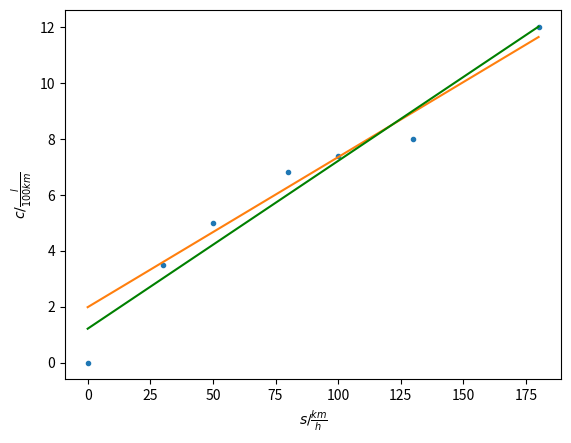
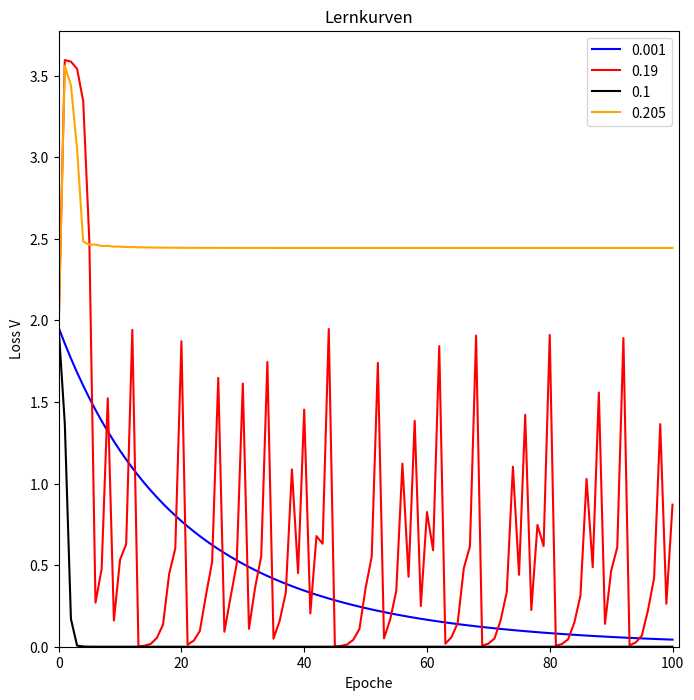
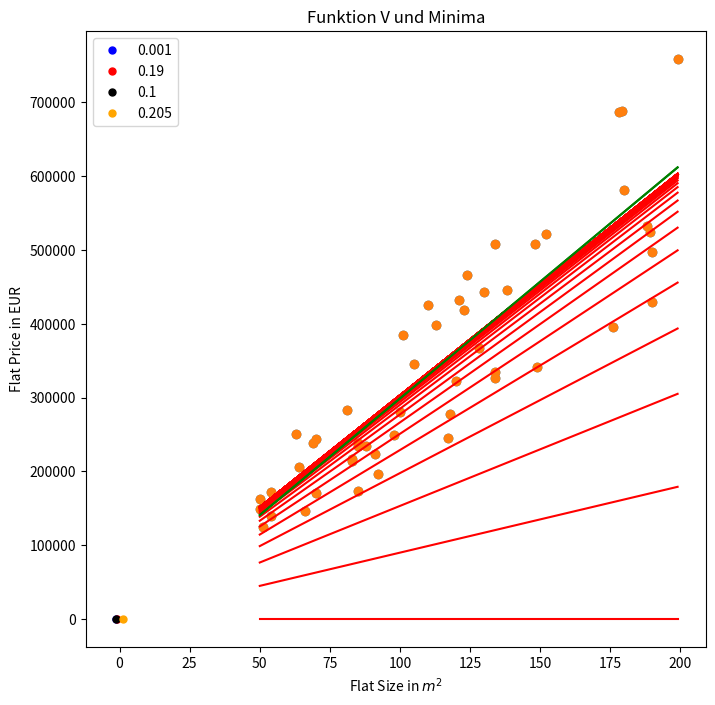
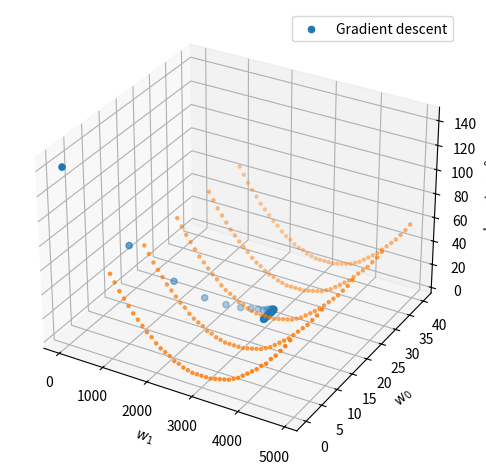
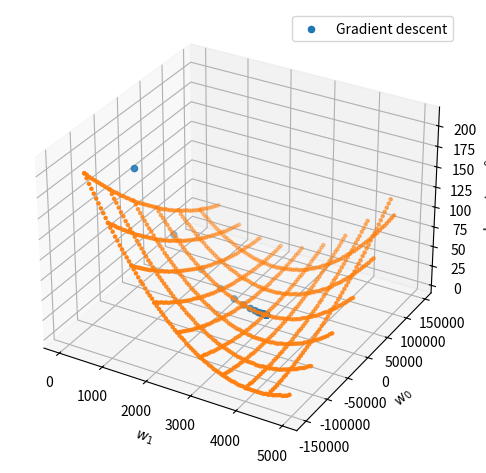

Write the Python code that produced these figures, in order.
import numpy as np
import matplotlib.pyplot as plt
%matplotlib inline

def update(w1, w0, alpha, s, c):
  n = len(s)
  dw1 = 1/n*np.sum((w0 + w1*s - c)*s)
  dw0 = 1/n*np.sum(w0 + w1*s - c)

  w1 = w1 - alpha*dw1
  w0 = w0 - alpha*dw0

  return w1, w0


s = np.array([0, 30, 50, 80, 100, 130, 180])
c = np.array([0, 3.5, 5.0, 6.8, 7.4, 8.0, 12.0])

iterations = 100

# Startwerte
w1 = 2
w0 = 2

# Lernrate
alpha = 0.0001

for i in range(iterations):
  w1, w0 = update(w1, w0, alpha, s, c)

print(f"Numerische Lösung: c = {w1:.2f}s + {w0:.2f}")

# Optimale Lösung (Aufgabe 2.4)
bestw1 = (np.mean(c*s) - np.mean(c)*np.mean(s))/(np.mean(s**2) - np.mean(s)**2)
bestw0 = np.mean(c) - bestw1*np.mean(s)

print(f"Optimale Lösung: c = {bestw1:.2f}s + {bestw0:.2f} (grün)")

plt.figure()
plt.xlabel(r"$s/\frac{km}{h}$")
plt.ylabel(r"$c/\frac{l}{100km}$")
plt.plot(s, c, '.')
plt.plot(s, s*w1 + w0)
plt.plot(s, s*bestw1 + bestw0, color="green") # Optimale Lösung (Aufgabe 2.4)
plt.show()


import numpy as np
import matplotlib.pyplot as plt
%matplotlib inline

def update2(x, a, b, c, d, alpha):
  x = x - alpha*(4*a*x**3 + 2*b*x + c)

  return x

def V(x, a, b, c, d):
  return a*x**4 + b*x**2 + c*x + d

# TODO: Change to right parameters.
a = 1
b = -3
c = 1
d = 3.514

x0 = -1.75
iterations = 101
alphas = np.array([0.001, 0.19, 0.1, 0.205])

losses = np.empty(shape=(iterations, len(alphas)))
results = np.empty(len(alphas))

for j in range(len(alphas)):
  x = x0
  alpha = alphas[j]
  for i in range(iterations):
    losses[i, j] = V(x, a, b, c, d)
    if i != iterations - 1:
      x = update2(x, a, b, c, d, alpha)
  results[j] = x

for j in range(len(alphas)):
  print(100*"-")
  print("Alpha: ", alphas[j])
  print("xmin: ", results[j])
  print("Loss: ", V(results[j], a, b, c, d))

colors = {
    0.001: "blue",
    0.19: "red",
    0.1: "black",
    0.205: "orange"
}

plt.figure(figsize=(8, 8))
plt.title("Lernkurven")
plt.xlabel("Epoche")
plt.ylabel("Loss V")
plt.xlim(0, iterations)

for i in range(len(alphas)):
  alpha = alphas[i]
  plt.plot(range(iterations), losses[:, i], label=str(alpha), color=colors[alpha])

plt.legend()
plt.ylim(bottom=0)
plt.show()

plt.figure(figsize=(8, 8))
plt.title("Funktion V und Minima")
plt.xlabel("x")
plt.ylabel("V(x)")

xs = np.linspace(-2, 2, 100)
ys = V(xs, a, b, c, d)

plt.plot(xs, ys)

for j in range(len(alphas)):
  alpha = alphas[j]
  xmin = results[j]
  vxmin = V(xmin, a, b, c, d)
  plt.plot(xmin, vxmin, marker='.', linestyle="None", label=str(alpha), color=colors[alpha], ms=10)
plt.legend()
plt.show()

import math
import random
import matplotlib.pyplot as plt

num = 50
sizes = [random.randrange(50, 200) for i in range(num)]
prices = [size*(1000+offset) for (size,offset) in zip(sizes, [random.randrange(1000, 3000) for i in range(num)])]

def f(x):
  return w1*x + w0

def loss():
  return (1.0/n) * sum([math.pow(y-f(x), 2) for (x,y) in zip(sizes, prices)]) 

n = len(sizes)

bestw1 = (n*sum([ (x*y) for (x,y) in zip(sizes, prices)]) - sum(sizes)*sum(prices))/(n*sum([ (x*x) for x in sizes]) - sum(sizes)*sum(sizes))
bestw0 = (sum(prices)-bestw1*sum(sizes))/n
bestloss = (1.0/n) * sum([math.pow(y-(bestw1*x + bestw0), 2) for (x,y) in zip(sizes, prices)])
print("Geschlossene Lösung:")
print(f"f(x)= {bestw1:.2f} x + {bestw0:.2f}")
print(f"Loss: {bestloss:.2f}")

w0,w1=0.0,0.0
epochs = 100
alpha = 0.00001
x1,x2 = min(sizes), max(sizes)
l=[]
for i in range(epochs):
  plt.plot([x1,x2], [f(x1),f(x2)], color='red')  # regression line
  l.append((w0,w1,int(loss()/1000000000)))
  w0 += alpha*(2.0/n)*sum([  (y-f(x)) for (x,y) in zip(sizes, prices)])
  w1 += alpha*(2.0/n)*sum([x*(y-f(x)) for (x,y) in zip(sizes, prices)])

print(f"Durch Gradientenabstieg in {epochs} Schritten gefundene Lösung")
print(f"f(x)= {w1:.2f} x + {w0:.2f}")
print(f"Loss: {loss():.2f}")

plt.scatter(sizes, prices)
plt.plot([x1,x2], [bestw1*x1+bestw0,bestw1*x2+bestw0], color="green") 
plt.ylabel("Flat Price in EUR")
plt.xlabel("Flat Size in $m^2$")
plt.show()

plt.plot([x1,x2], [f(x1),f(x2)], color='red')  # regression line
plt.scatter(sizes, prices) 
plt.plot([x1,x2], [bestw1*x1+bestw0,bestw1*x2+bestw0], color="green") 
plt.ylabel("Flat Price in EUR")
plt.xlabel("Flat Size in $m^2$")
plt.show()

l2=[]
for w0 in range(0,50,10):
  for w1 in range(1000,5000,100):
    l2.append([w0,w1,int(loss()/1000000000)])

fig = plt.figure()
ax = fig.add_subplot(111, projection='3d')
w0s,w1s,losss = zip(*l)
ax.scatter(w1s, w0s, losss, label="Gradient descent", marker="o")
w0s,w1s,losss = zip(*l2)
ax.scatter(w1s, w0s, losss,  marker=".")
ax.set_xlabel('$w_1$')
ax.set_ylabel('$w_0$')
ax.set_zlabel('Loss in $10^9$', rotation=90)
ax.legend()
plt.tight_layout()
plt.show()

l3=[]
for w0 in range(-150000,150000,5000):
  for w1 in range(500,5000,500):
    l3.append([w0,w1,int(loss()/1000000000)])
for w0 in range(-150000,150000,50000):
  for w1 in range(500,5000,50):
    l3.append([w0,w1,int(loss()/1000000000)])

fig = plt.figure()
ax = fig.add_subplot(111, projection='3d')
w0s,w1s,losss = zip(*l)
ax.scatter(w1s, w0s, losss, label="Gradient descent", marker="o")
w0s,w1s,losss = zip(*l3)
ax.scatter(w1s, w0s, losss,  marker=".")
ax.set_xlabel('$w_1$')
ax.set_ylabel('$w_0$')
ax.set_zlabel('Loss in $10^9$', rotation=90)
ax.legend()
plt.tight_layout()
plt.show()

